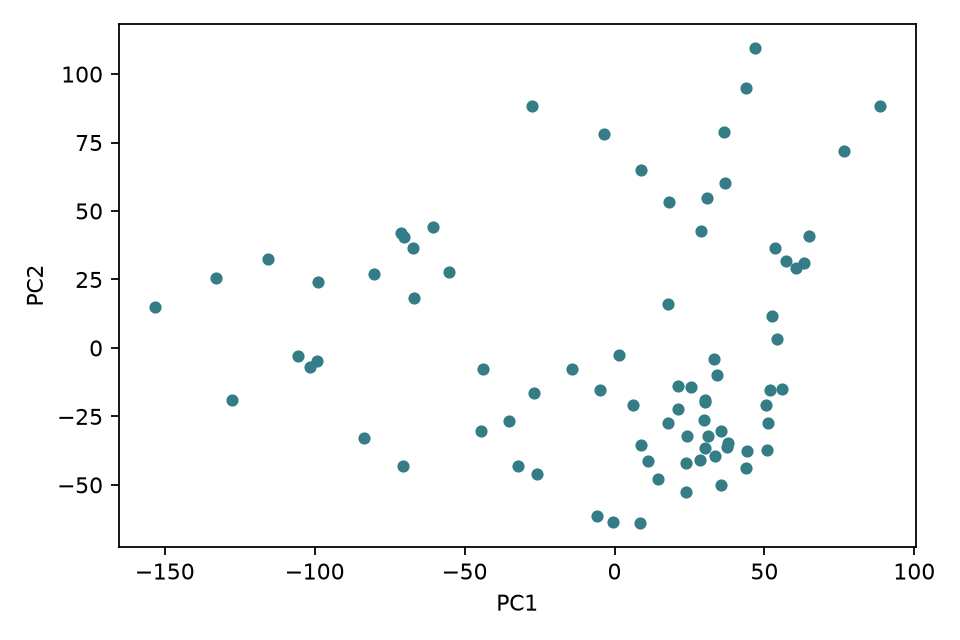

The table this chart was drawn from, first rows:
patient_id, PC1, PC2
SEQC_NB003, -101.5, -6.902
SEQC_NB005, -71.36, 42.05
SEQC_NB019, 17.78, -27.44
SEQC_NB021, 76.52, 71.82
SEQC_NB027, 54.36, 3.15
SEQC_NB029, 30.23, -19.73
SEQC_NB035, 52.51, 11.56
SEQC_NB047, 44.01, -43.84
SEQC_NB057, 24.22, -32.08
SEQC_NB061, 11.12, -41.17
SEQC_NB069, -26.77, -16.62
SEQC_NB085, 30.94, 54.82
SEQC_NB091, 46.93, 109.6
SEQC_NB093, 53.52, 36.4
SEQC_NB095, 55.97, -15.06
SEQC_NB097, 50.65, -20.74
SEQC_NB101, 64.71, 40.76
SEQC_NB113, -83.56, -33
SEQC_NB125, 23.71, -52.66
SEQC_NB131, 33.46, -39.5
SEQC_NB137, -66.79, 18.16
SEQC_NB139, 51.98, -15.28
SEQC_NB141, 29.74, -26.36
SEQC_NB145, 57.16, 31.74
SEQC_NB149, -35.07, -26.52
SEQC_NB151, 14.44, -47.79
SEQC_NB153, 6.287, -21
SEQC_NB159, 88.39, 88.53
SEQC_NB163, 8.362, -64.04
SEQC_NB169, -60.53, 44.35
SEQC_NB191, 28.6, -41.09
SEQC_NB195, -115.5, 32.54
SEQC_NB197, -127.6, -18.99
SEQC_NB199, 25.36, -14.28
SEQC_NB201, 51.13, -27.4
SEQC_NB211, 35.67, -30.44
SEQC_NB213, 50.91, -37.26
SEQC_NB219, -4.726, -15.38
SEQC_NB223, 35.63, -49.87
SEQC_NB229, 36.7, 60.32
SEQC_NB231, -32.22, -42.93
SEQC_NB241, -25.86, -45.99
SEQC_NB249, 17.87, 16.16
SEQC_NB251, 28.91, 42.79
SEQC_NB267, -99.12, -4.853
SEQC_NB277, 8.818, -35.33
SEQC_NB285, 34.17, -9.871
SEQC_NB293, 21.07, -13.73
SEQC_NB295, -3.472, 78.26
SEQC_NB297, 43.87, 95.02
SEQC_NB303, 33.28, -3.898
SEQC_NB307, 30.15, -18.86
SEQC_NB321, -105.5, -2.882
SEQC_NB325, 63.1, 30.99
SEQC_NB339, -70.12, 40.66
SEQC_NB347, -5.832, -61.38
SEQC_NB355, 30.34, -36.53
SEQC_NB359, 36.43, 78.91
SEQC_NB361, -98.81, 23.93
SEQC_NB369, 8.821, 64.9
... 20 more rows
